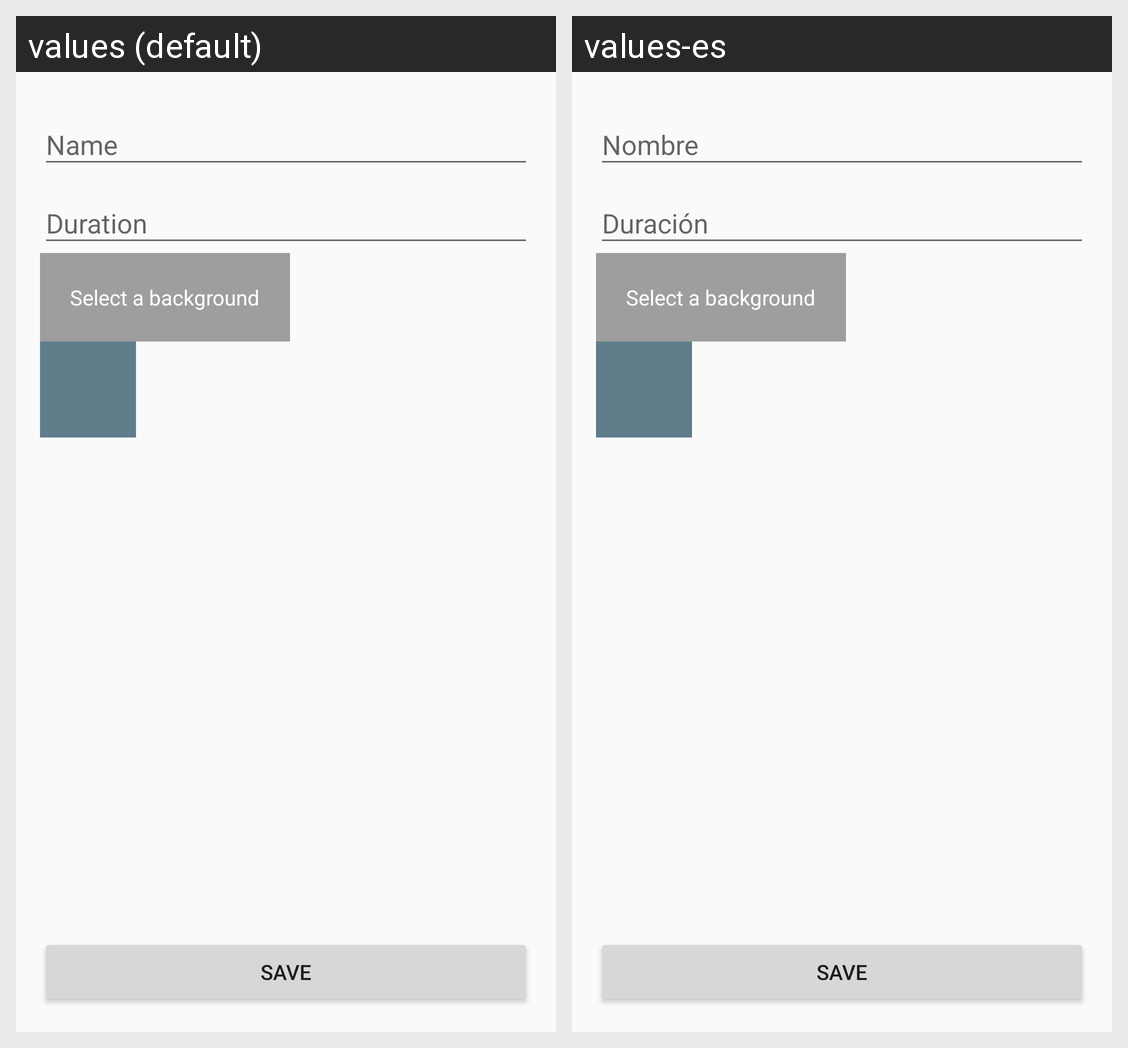

The Android screen above is rendered under two locales of the same app. Produce the string resources it draws, with the default and per-locale values.
Android screen res/layout/activity_add_task.xml rendered under 2 locales, left to right: values (default), values-es. Device: Nexus 5 (rendered at 1080×1920; each locale shown at half size, 540×960, under a caption strip naming it); theme AppTheme.
Strings drawn on this screen, with the default value and each locale's value (text and hints the layout hard-codes, and strings that could not be matched under every locale, appear in the picture but are not listed):

name
  values: Name
  values-es: Nombre

duration
  values: Duration
  values-es: Duración

save
  values: Save
  values-es: Save
